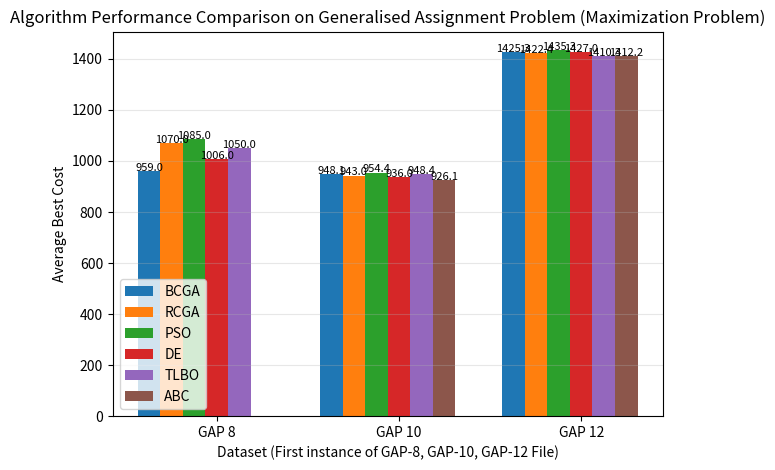

Recreate this plot in Python.
# ==========================================================
# IMPORTS MODULE HERE
# ==========================================================
import matplotlib.pyplot as plt
import numpy as np

def plot_grouped_gap_histogram(gap8, gap10, gap12):
    algos = ["BCGA", "RCGA", "PSO", "DE", "TLBO", "ABC"]

    # Ensure all have 6 values (pad if needed)
    def pad(values):
        return values + [np.nan] * (6 - len(values))

    gap8 = pad(gap8)
    gap10 = pad(gap10)
    gap12 = pad(gap12)

    data = np.array([gap8, gap10, gap12])  # shape (3,6)

    n_groups = data.shape[0]   # 3 GAPs
    n_algos = data.shape[1]    # 6 algorithms

    bar_width = 0.24
    group_spacing = 0.5

    # X positions for groups
    indices = np.arange(n_groups) * (n_algos * bar_width + group_spacing)

    plt.figure()

    # Plot bars
    for i in range(n_algos):
        x_pos = indices + i * bar_width
        bars = plt.bar(x_pos, data[:, i], width=bar_width, label=algos[i])

        # Annotate values
        for j, val in enumerate(data[:, i]):
            if not np.isnan(val):
                plt.text(x_pos[j], val + 0.5, f"{val:.1f}", ha='center', fontsize=8)

    # X-axis labels centered per group
    group_centers = indices + (n_algos * bar_width) / 2
    plt.xticks(group_centers, ["GAP 8", "GAP 10", "GAP 12"])

    plt.xlabel("Dataset (First instance of GAP-8, GAP-10, GAP-12 File)")
    plt.ylabel("Average Best Cost")
    plt.title("Algorithm Performance Comparison on Generalised Assignment Problem (Maximization Problem)")

    plt.legend()
    plt.grid(axis='y', alpha=0.3)
    plt.tight_layout()
    plt.show()

# ==========================================================
# EXECUTION STARTS HERE
# ==========================================================
if __name__ == "__main__": 
    gap12 = [1425.28, 1422.44, 1435.33, 1427.00, 1410.33, 1412.20]
    gap10 = [948.07, 943.00, 954.40, 936.00, 948.38, 926.15]
    gap8  = [959.00, 1070.00, 1085.00, 1006, 1050]

    plot_grouped_gap_histogram(gap8, gap10, gap12)
